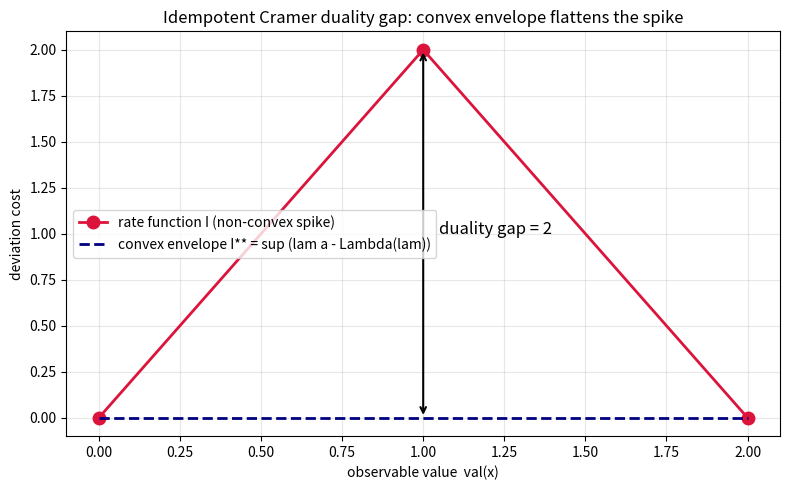

Write the Python code that produced this figure.
"""Visualize the non-convex rate function gapMeasure and its convex
Legendre-Fenchel envelope, exhibiting the exact duality gap of 2.

Requires matplotlib. Saves duality_gap.png."""
from typing import Callable, Dict, Hashable, List
import numpy as np
import matplotlib.pyplot as plt

weight: Dict[int, float] = {0: 0.0, 1: -2.0, 2: 0.0}   # gapMeasure
val: Callable[[Hashable], float] = lambda i: float(i)   # gapVal
I = {x: -w for x, w in weight.items()}                  # rate (0,2,0)

def cgf(lam: float) -> float:
    return max(lam * val(x) + weight[x] for x in weight)

def biconj(a: float, grid: List[float]) -> float:
    return max(lam * a - cgf(lam) for lam in grid)

grid = list(np.linspace(-6, 6, 4001))
xs = list(np.linspace(0, 2, 201))
rate_pts_x = [0, 1, 2]
rate_pts_y = [I[0], I[1], I[2]]
envelope = [biconj(a, grid) for a in xs]

fig, ax = plt.subplots(figsize=(8, 5))
ax.plot(rate_pts_x, rate_pts_y, "o-", color="crimson", lw=2, ms=9,
        label="rate function I (non-convex spike)")
ax.plot(xs, envelope, "--", color="navy", lw=2,
        label="convex envelope I** = sup (lam a - Lambda(lam))")
ax.annotate("", xy=(1, I[1]), xytext=(1, biconj(1, grid)),
            arrowprops=dict(arrowstyle="<->", color="black", lw=1.5))
ax.text(1.05, 1.0, "duality gap = 2", fontsize=12)
ax.set_xlabel("observable value  val(x)")
ax.set_ylabel("deviation cost")
ax.set_title("Idempotent Cramer duality gap: convex envelope flattens the spike")
ax.legend()
ax.grid(alpha=0.3)
fig.tight_layout()
fig.savefig("duality_gap.png", dpi=150)
print("saved duality_gap.png")
